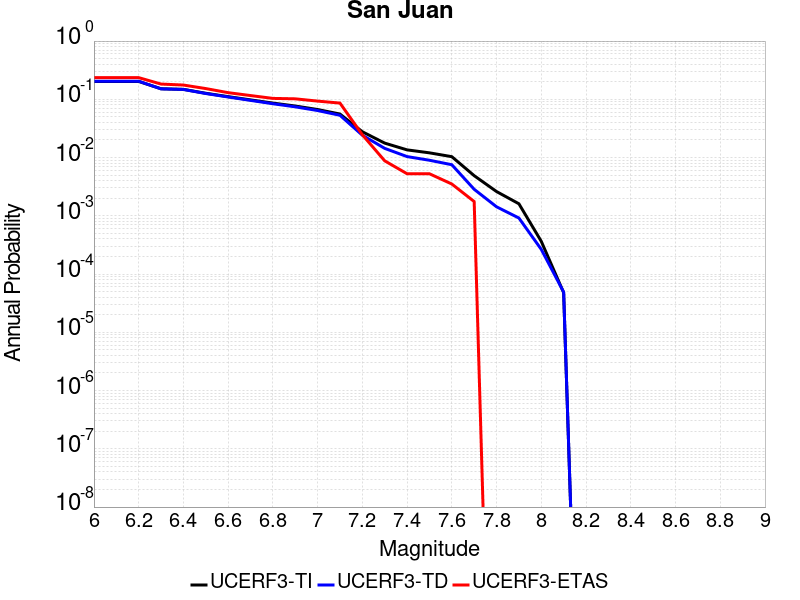

Values plotted in this chart, from the file beside it:
Magnitude, UCERF3-TI Prob, UCERF3-TD Prob, UCERF3-ETAS Prob
6.0, 0.2027, 0.2047, 0.2355
6.1, 0.2027, 0.2047, 0.2355
6.2, 0.2027, 0.2047, 0.2355
6.3, 0.1517, 0.1511, 0.1828
6.4, 0.1482, 0.1478, 0.1757
6.5, 0.127, 0.1257, 0.1529
6.6, 0.1112, 0.1096, 0.1301
6.7, 0.09779, 0.09584, 0.116
6.8, 0.08616, 0.08393, 0.1037
6.9, 0.07673, 0.07428, 0.1019
7.0, 0.06681, 0.06416, 0.09315
7.1, 0.05588, 0.05317, 0.08612
7.2, 0.02775, 0.02421, 0.0246
7.3, 0.0177, 0.01438, 0.008787
7.4, 0.01355, 0.01039, 0.005272
7.5, 0.01205, 0.008993, 0.005272
7.6, 0.01036, 0.007533, 0.003515
7.7, 0.004889, 0.002852, 0.001757
7.8, 0.00261, 0.001428, 0.0
7.9, 0.001609, 9.1608404E-4, 0.0
8.0, 3.6452015E-4, 2.6528852E-4, 0.0
8.1, 4.8012203E-5, 4.9117527E-5, 0.0
